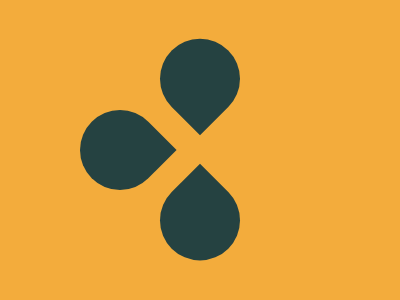

Give the HTML and CSS whose rendering is this image.

<div id='drop1'></div>
<div id='drop2'></div>
<div id='drop3'></div>

<style>
  body{
    background-color: #F3AC3C;
  }
  div{
    position: absolute;
    top:50%;
    left:50%;
    width: 80px;
    height: 80px;
    background-color: #254241;
  }
  #drop1{
    transform: translate(-150%, -50%) rotate(-45deg);
    border-radius: 50% 50% 0% 50%; 
  }
  #drop2{
    transform: translate(-50%, -139%) rotate(-45deg);
    border-radius: 50% 50% 50% 0%; 
  }
  #drop3{
    transform: translate(-50%, 38%) rotate(-45deg);
    border-radius: 50% 0% 50% 50%; 
  }
 
</style>